Dataset: finalData (GitHub, hc1321/AttaBinaryClassifier). Classes: no leaves, with leaves.

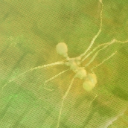
Label: no leaves

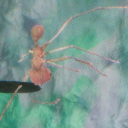
Label: with leaves

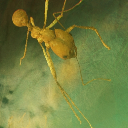
Label: no leaves

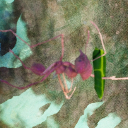
Label: with leaves

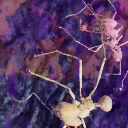
Label: no leaves

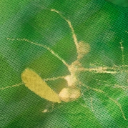
Label: with leaves
